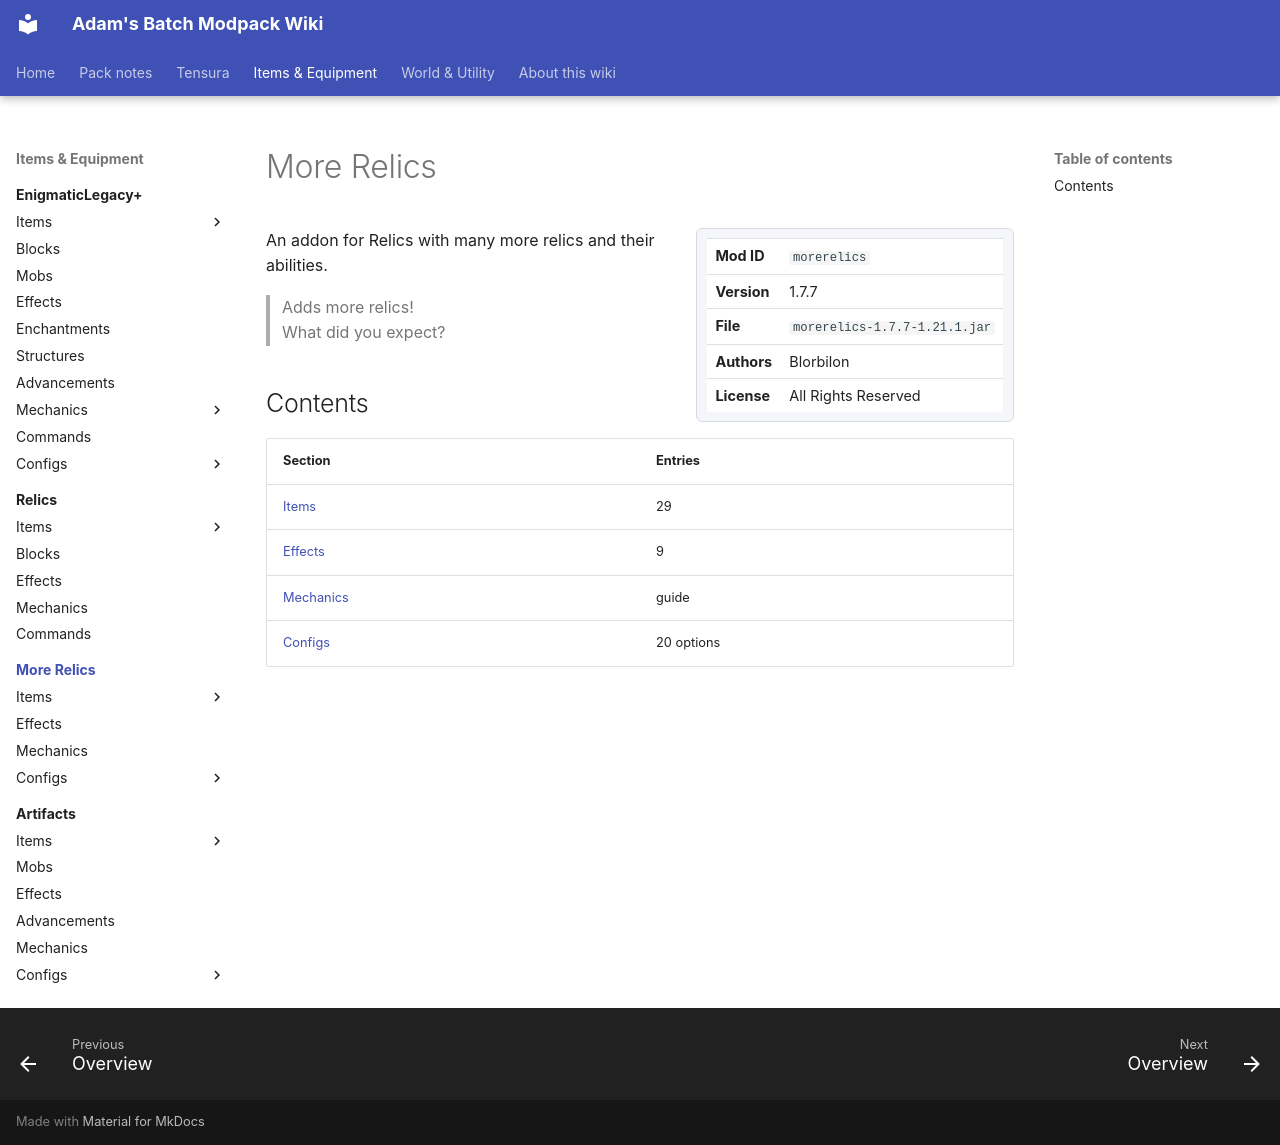

repository: Proteus-Nell/Adams-Batch-MC-Modpack-Wiki · page: more-relics/index.html · generator: mkdocs

# More Relics

<div class="infobox" markdown>

| | |
|---|---|
| **Mod ID** | `morerelics` |
| **Version** | 1.7.7 |
| **File** | `morerelics-1.7.7-1.21.1.jar` |
| **Authors** | Blorbilon |
| **License** | All Rights Reserved |

</div>

An addon for Relics with many more relics and their abilities.

> Adds more relics!  
> What did you expect?

## Contents

| Section | Entries |
|---|---|
| [Items](items/index.md) | 29 |
| [Effects](effects/index.md) | 9 |
| [Mechanics](mechanics/index.md) | guide |
| [Configs](configs/index.md) | 20 options |
